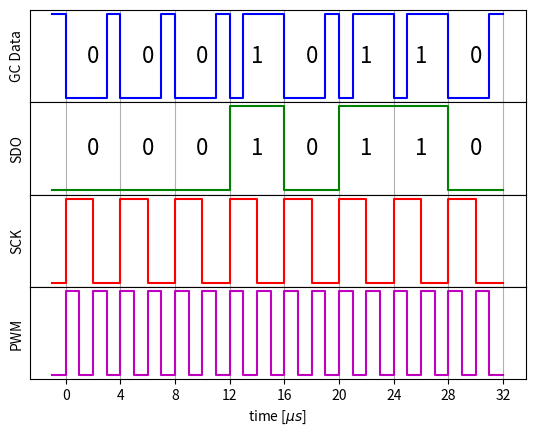

Reproduce this figure in Python.
import matplotlib.pyplot as plt
import numpy as np

def appendSIBit(t, d, b):
    if len(t) == 0:
        t0 = 0
    else:
        t0 = t[-1]

    if b == 0:
        seq = [0, 0, 0, 1]
    else:
        seq = [0, 1, 1, 1]

    for i in range(4):
        d.append(seq[i])
        d.append(seq[i])
        t.append(t0)
        t0 = t0 + 1
        t.append(t0)

def appendSPIBit(t, d, c, b):
    if len(t) == 0:
        t0 = 0
    else:
        t0 = t[-1]

    d.append(b)
    d.append(b)
    d.append(b)
    d.append(b)
    c.append(1)
    c.append(1)
    c.append(0)
    c.append(0)
    t.append(t0)
    t0 = t0 + 2
    t.append(t0)
    t.append(t0)
    t0 = t0 + 2
    t.append(t0)



def appendPWMBit(t, p, b):
    if len(t) == 0:
        t0 = 0
    else:
        t0 = t[-1]

    p.append(1)
    p.append(1)
    p.append(0)
    p.append(0)
    p.append(1)
    p.append(1)
    p.append(0)
    p.append(0)
    t.append(t0)
    t0 = t0 + 1
    t.append(t0)
    t.append(t0)
    t0 = t0 + 1
    t.append(t0)
    t.append(t0)
    t0 = t0 + 1
    t.append(t0)
    t.append(t0)
    t0 = t0 + 1
    t.append(t0)


time = [-1, 0]
data = [1, 1]
appendSIBit(time, data, 0)
appendSIBit(time, data, 0)
appendSIBit(time, data, 0)
appendSIBit(time, data, 1)
appendSIBit(time, data, 0)
appendSIBit(time, data, 1)
appendSIBit(time, data, 1)
appendSIBit(time, data, 0)

fig, (ax1, ax2, ax3, ax4) = plt.subplots(4, sharex=True, gridspec_kw={'hspace': 0})
ax1.plot(time, data, c='b')
ax1.grid(1, 'major', 'x')

ax1.text(2, 0.5, '0', fontsize=16, horizontalalignment='center', verticalalignment='center')
ax1.text(6, 0.5, '0', fontsize=16, horizontalalignment='center', verticalalignment='center')
ax1.text(10, 0.5, '0', fontsize=16, horizontalalignment='center', verticalalignment='center')
ax1.text(14, 0.5, '1', fontsize=16, horizontalalignment='center', verticalalignment='center')
ax1.text(18, 0.5, '0', fontsize=16, horizontalalignment='center', verticalalignment='center')
ax1.text(22, 0.5, '1', fontsize=16, horizontalalignment='center', verticalalignment='center')
ax1.text(26, 0.5, '1', fontsize=16, horizontalalignment='center', verticalalignment='center')
ax1.text(30, 0.5, '0', fontsize=16, horizontalalignment='center', verticalalignment='center')

time = [-1, 0]
data = [0, 0]
clk = [0, 0]
appendSPIBit(time, data, clk, 0)
appendSPIBit(time, data, clk, 0)
appendSPIBit(time, data, clk, 0)
appendSPIBit(time, data, clk, 1)
appendSPIBit(time, data, clk, 0)
appendSPIBit(time, data, clk, 1)
appendSPIBit(time, data, clk, 1)
appendSPIBit(time, data, clk, 0)

ax2.plot(time, data, c='g')
ax2.grid(1, 'major', 'x')
ax3.plot(time, clk, c='r')
ax3.grid(1, 'major', 'x')
ax3.set_xticks([0, 4, 8, 12, 16, 20, 24, 28, 32])

ax2.text(2, 0.5, '0', fontsize=16, horizontalalignment='center', verticalalignment='center')
ax2.text(6, 0.5, '0', fontsize=16, horizontalalignment='center', verticalalignment='center')
ax2.text(10, 0.5, '0', fontsize=16, horizontalalignment='center', verticalalignment='center')
ax2.text(14, 0.5, '1', fontsize=16, horizontalalignment='center', verticalalignment='center')
ax2.text(18, 0.5, '0', fontsize=16, horizontalalignment='center', verticalalignment='center')
ax2.text(22, 0.5, '1', fontsize=16, horizontalalignment='center', verticalalignment='center')
ax2.text(26, 0.5, '1', fontsize=16, horizontalalignment='center', verticalalignment='center')
ax2.text(30, 0.5, '0', fontsize=16, horizontalalignment='center', verticalalignment='center')


time = [-1, 0]
pwm = [0, 0]
appendPWMBit(time, pwm, 0)
appendPWMBit(time, pwm, 0)
appendPWMBit(time, pwm, 0)
appendPWMBit(time, pwm, 1)
appendPWMBit(time, pwm, 0)
appendPWMBit(time, pwm, 1)
appendPWMBit(time, pwm, 1)
appendPWMBit(time, pwm, 0)

ax4.plot(time, pwm, c='m')
ax4.grid(1, 'major', 'x')

ax1.set_yticks([])
ax2.set_yticks([])
ax3.set_yticks([])
ax4.set_yticks([])

ax1.set_ylabel('GC Data')
ax2.set_ylabel('SDO')
ax3.set_ylabel('SCK')
ax4.set_ylabel('PWM')

ax4.set_xlabel('time [$\mu s$]')

plt.show()